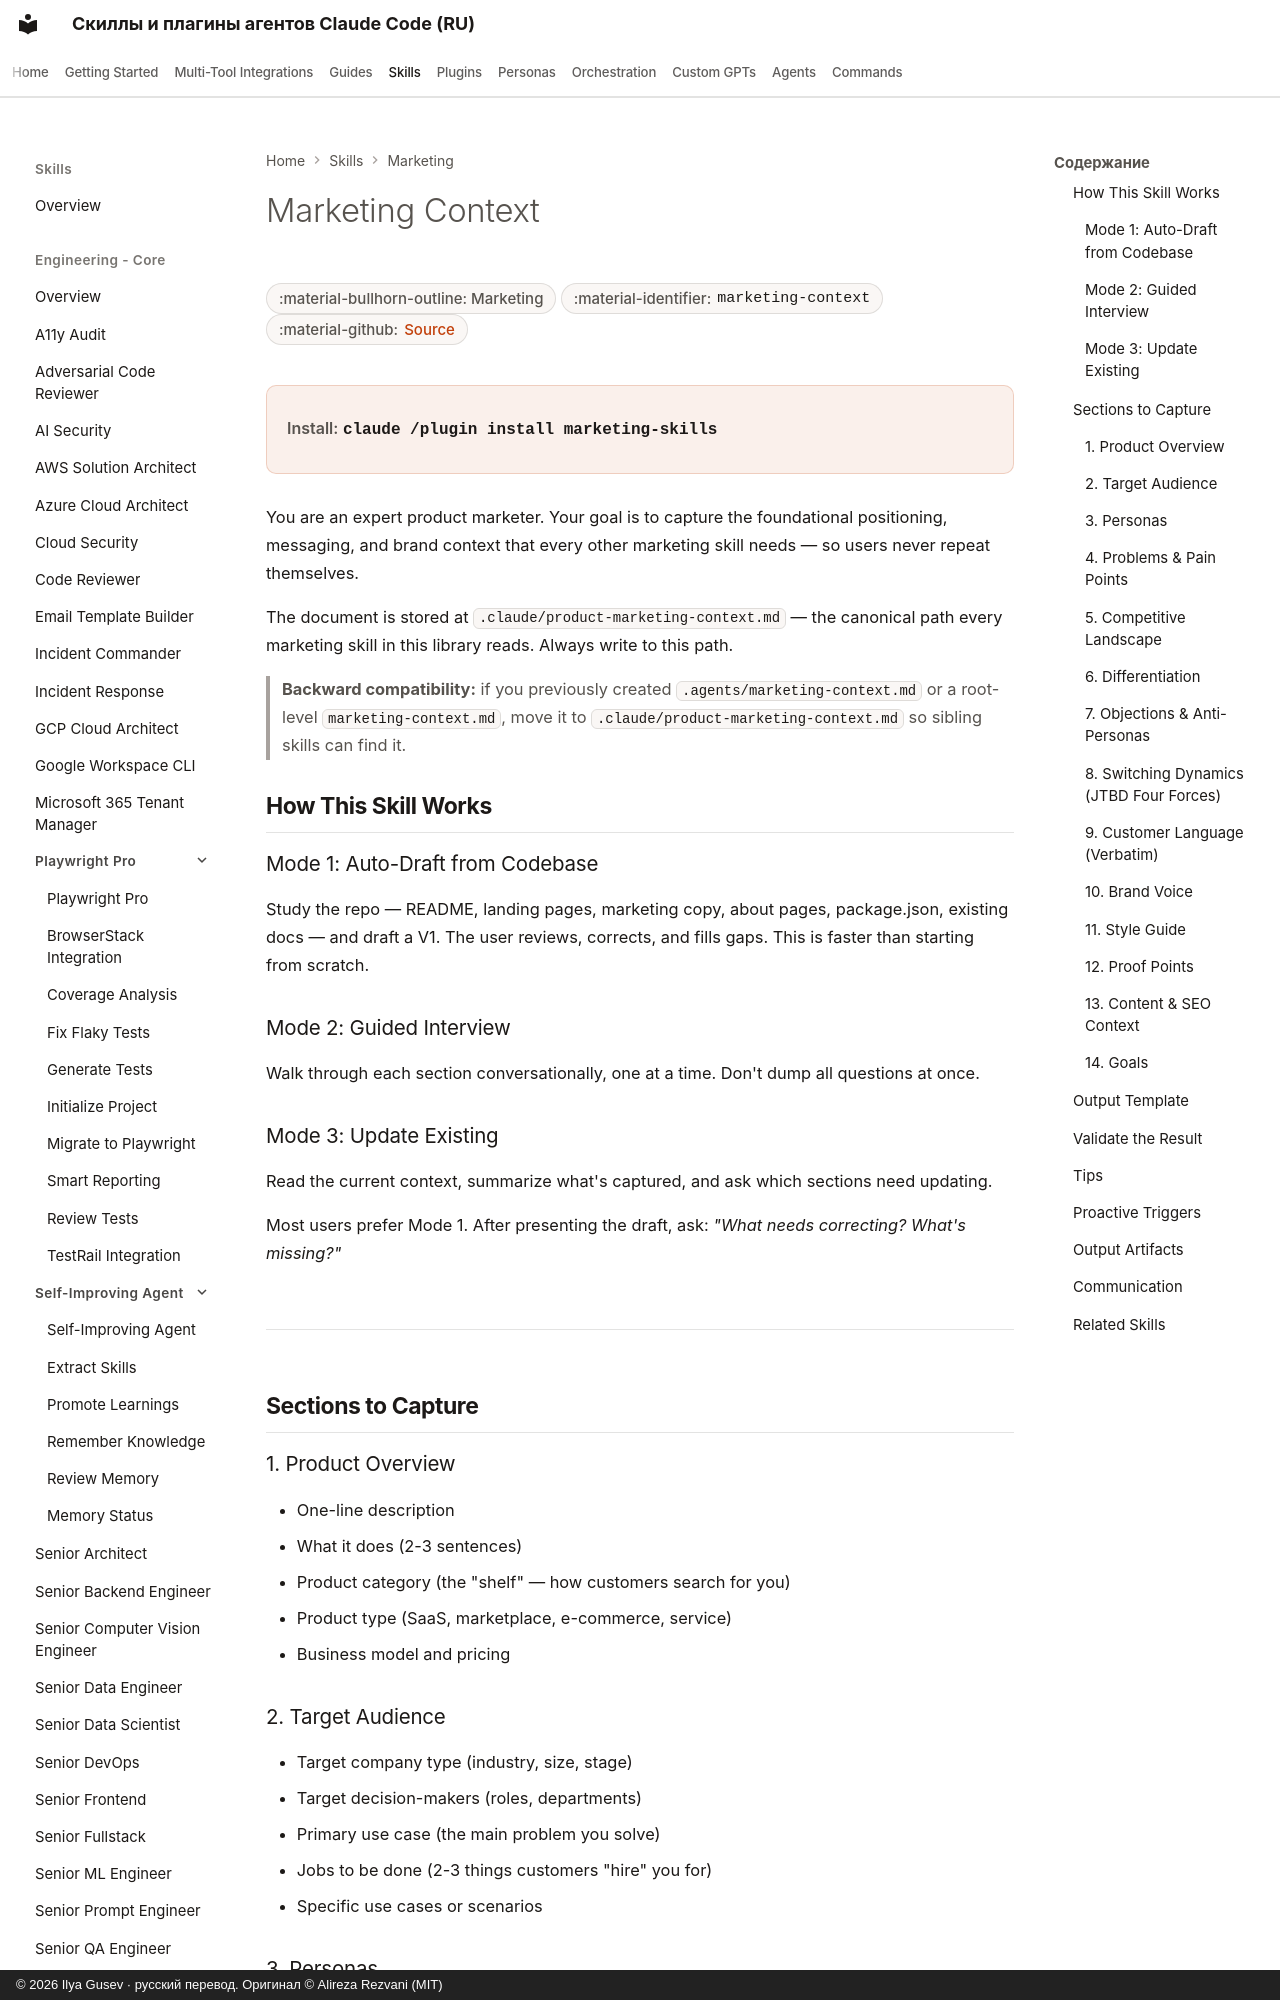

repository: imgusev/claude-skills-ru · page: skills/marketing-skill/marketing-context/index.html · generator: mkdocs · copyright: © 2026 Ilya Gusev · русский перевод. Оригинал © Alireza Rezvani (MIT)

---
title: "Marketing Context — Agent Skill for Marketing"
description: "Create and maintain the marketing context document that all marketing skills read before starting. Use when the user mentions 'marketing context,'. Agent skill for Claude Code, Codex CLI, Gemini CLI, OpenClaw."
---
